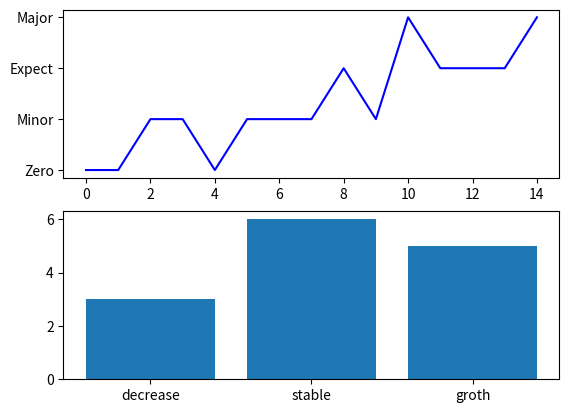

Recreate this plot in Python.
# Оценка прибыли - [0,100000]
# Метки шкал - [Нулевая(0-12000), Незначительная(8000-37000), Ожидаемая(33000-72000), Значительная(68000-100000)]
# сократим 000 -> К
# Метки шкал - [Нулевая(0-12), Незначительная(8-37), Ожидаемая(33-72), Значительная(68-100)]
# Ф.принадлеж. = 1 - [Нулевая(0-9), Незначительная(10-34), Ожидаемая(35-69), Значительная(70-100)]
# Характеристики изменения - (рост, стабильность, снижение)
# Характеристики интенсивности изменения - (просто, сильный, значительный)

from matplotlib import pyplot as plt
import numpy as np
import random
TimeArray = [5,8,12,13,9,14,25,30,36,34,70,60,65,68,71]
predTimeArray = [71,70,82,83,94,88,93,97,100,99]
DictFP_1 = {"Zero" : [], "Minor" : [], "Expect" : [], "Major" : []}
for i in range(10): DictFP_1["Zero"].append(i)
for i in range(10,35): DictFP_1["Minor"].append(i)
for i in range(35,70): DictFP_1["Expect"].append(i)
for i in range(70,100): DictFP_1["Major"].append(i)
TendantionSymbolArray = ["decrease","stable", "groth"]
IntensiveSymbolArray = ["simple", "strong", "significant"]


def Tendetion(key,prevKey):
    if FuzzyMean(key)<FuzzyMean(prevKey): 
        a=[TendantionSymbolArray[0],IntensiveSymbolArray[FuzzyMean(prevKey)-FuzzyMean(key)-1]]
        return a
    if FuzzyMean(key)==FuzzyMean(prevKey): 
        a=[TendantionSymbolArray[1],""]
        return a
    if FuzzyMean(key)>FuzzyMean(prevKey): 
        a=[TendantionSymbolArray[2],IntensiveSymbolArray[FuzzyMean(key)-FuzzyMean(prevKey)-1]]
        return a

def FuzzyMean(key):
    count=0
    for k in DictFP_1:
        count+=1
        if key==k:break
    return count



FuzzyTimeArray=[]
TendantionArray=[]
IntensiveArray=[]
for i in range(len(TimeArray)):
    for key in DictFP_1:
        if TimeArray[i] in DictFP_1[key]: 
            FuzzyTimeArray.append(key)
            if i>=1: 
                TendantionArray.append(Tendetion(key,FuzzyTimeArray[i-1])[0])
                IntensiveArray.append(Tendetion(key,FuzzyTimeArray[i-1])[1])
            else:    
                TendantionArray.append(" ")
                IntensiveArray.append(" ")
            print(TimeArray[i],FuzzyTimeArray[i],TendantionArray[i],IntensiveArray[i])

# print(FuzzyTimeArray)
# print(TendantionArray)

plotX=[]
for i in range(len(FuzzyTimeArray)): plotX.append(i)
fig, axs = plt.subplots(2)
axs[0].plot(plotX,FuzzyTimeArray,c="blue")

barY=[0,0,0]
for i in TendantionArray:
    if i == TendantionSymbolArray[0] : barY[0]+=1
    if i == TendantionSymbolArray[1] : barY[1]+=1
    if i == TendantionSymbolArray[2] : barY[2]+=1
axs[1].bar(TendantionSymbolArray,barY)
# plt.show()



# Лаба 5 ПНВР
def predictTendention(arrTendanton, tendSymbol, countFA, maxCountFA, countPredict):
    # print("\n", arrTendanton)
    arrRuleBase = []
    for i in range(1,len(arrTendanton)): arrRuleBase.append(arrTendanton[i-1]+"-"+arrTendanton[i])
    # print("\n", arrRuleBase)
    dictRuleBase = {}
    for i in arrRuleBase: 
        if i not in dictRuleBase:
            dictRuleBase[i]=1
        else:
            dictRuleBase[i]+=1
    # print("\n", dictRuleBase)

    last = arrTendanton[len(arrTendanton)-1]
    # print(last)
    variation = {}
    summVariation=0
    for key in dictRuleBase:
        if last in key.split("-")[0]: 
            summVariation+=dictRuleBase[key]
            variation[key.split("-")[1]]=dictRuleBase[key]

    weight = []
    for i in variation: weight.append(variation[i]/summVariation)
    # print(variation, weight)
    predTend = np.random.choice(
        a=list(variation), 
        p=weight)
    # print(predTend)
    if predTend == tendSymbol[2]: 
        if countFA<maxCountFA: countFA+=1
        else: predTend=tendSymbol[1]
    if predTend == tendSymbol[0]:
        if countFA>0: countFA-=1
        else: predTend=tendSymbol[1]

    arrTendanton.append(predTend)
    if countPredict-1>0: predTend+=", " + predictTendention(arrTendanton, tendSymbol, countFA, maxCountFA, countPredict-1)
    return predTend


countFuzzyArr = 0
for key in DictFP_1:
    countFuzzyArr+=1
    if key == FuzzyTimeArray[len(FuzzyTimeArray)-2]: break
maxCountFuzzyArr = len(list(DictFP_1))
print( "\nПредсказываем отсюда - ", TimeArray[len(TimeArray)-2], FuzzyTimeArray[len(FuzzyTimeArray)-2], " Это по счётчику - ", countFuzzyArr)
arrTendanton = TendantionArray[1:(len(TendantionArray)-1)]


predTend = predictTendention(arrTendanton, TendantionSymbolArray, countFuzzyArr, maxCountFuzzyArr, 10)
print("Предсказанная тенденция - ", predTend, "\n")


def predArrGen(cFuzzyArr,arrFuzzySymbol):
    if cFuzzyArr==1: return arrFuzzySymbol[0]
    if cFuzzyArr==2: return arrFuzzySymbol[1]
    if cFuzzyArr==3: return arrFuzzySymbol[2]
    if cFuzzyArr==4: return arrFuzzySymbol[3]

arrFuzzyTimeSymbol=[]
for key in DictFP_1: arrFuzzyTimeSymbol.append(key)
# print(arrFuzzyTimeSymbol)

predFuzArr=[] #countFuzzyArr
for i in predTend.split(", "):
    if i == "stable": 
        predFuzArr.append(predArrGen(countFuzzyArr,arrFuzzyTimeSymbol))
    if i == "groth":
        if countFuzzyArr<maxCountFuzzyArr: countFuzzyArr+=1
        predFuzArr.append(predArrGen(countFuzzyArr,arrFuzzyTimeSymbol))
    if i == "decrease": 
        if countFuzzyArr>1: countFuzzyArr-=1
        predFuzArr.append(predArrGen(countFuzzyArr,arrFuzzyTimeSymbol))
# print(predFuzArr)

# predArrGen
predArrGet=[]
predArrErr=[]
countPredArrGen=0
for i in predFuzArr:
    if i == "Zero": predArrGet.append(random.randint(0,10))
    if i == "Minor": predArrGet.append(random.randint(10,35))
    if i == "Expect": predArrGet.append(random.randint(35,70))
    if i == "Major": predArrGet.append(random.randint(70,100))
    a=float(((predTimeArray[countPredArrGen]-predArrGet[countPredArrGen])/predTimeArray[countPredArrGen]))
    if a<0.0: a*=(-1)
    countPredArrGen+=1
    predArrErr.append(a)
for i in range(len(predTimeArray)):
    print("Ожидаемое - ", predTimeArray[i], "Предсказанное - ", predArrGet[i], "Ошибка - ", predArrErr[i])